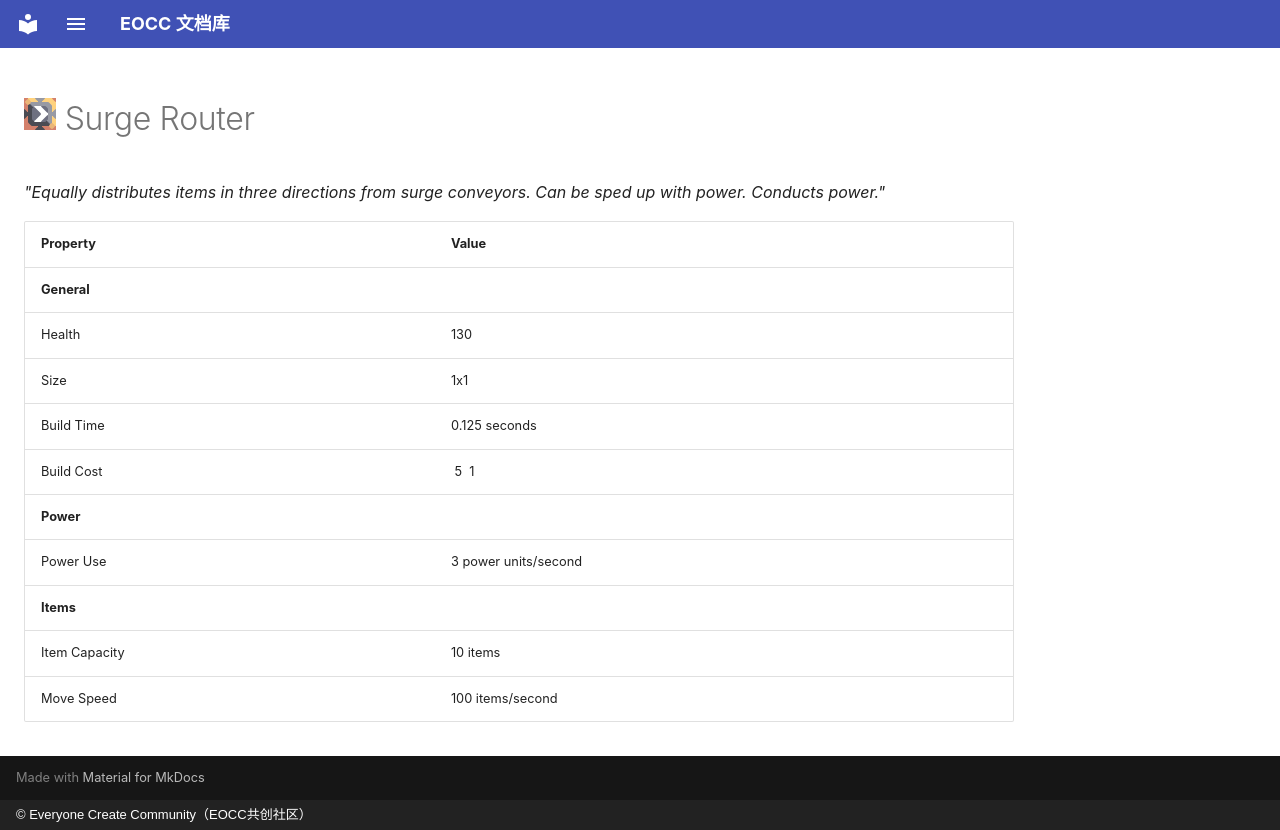

repository: eoccc/eoccc.github.io · page: wiki/mindustry/en/content/blocks/distribution/280-surge-router/index.html · generator: mkdocs · copyright: © Everyone Create Community（EOCC共创社区）

# <img src="../../../../../../../ext/img/mindustry/block-surge-router-ui.png" alt=""> Surge Router

*"Equally distributes items in three directions from surge conveyors. Can be sped up with power. Conducts power."*

| Property | Value |
|---|---|
| **General** |  |
| Health | 130 |
| Size | 1x1 |
| Build Time | 0.125  seconds |
| Build Cost | [<img src="../../../../../../../ext/img/mindustry/item-surge-alloy.png" alt="">](/wiki/content/items/12-surge-alloy) 5 [<img src="../../../../../../../ext/img/mindustry/item-tungsten.png" alt="">](/wiki/content/items/17-tungsten) 1 |
| **Power** |  |
| Power Use | 3  power units/second |
| **Items** |  |
| Item Capacity | 10  items |
| Move Speed | 100  items/second |
